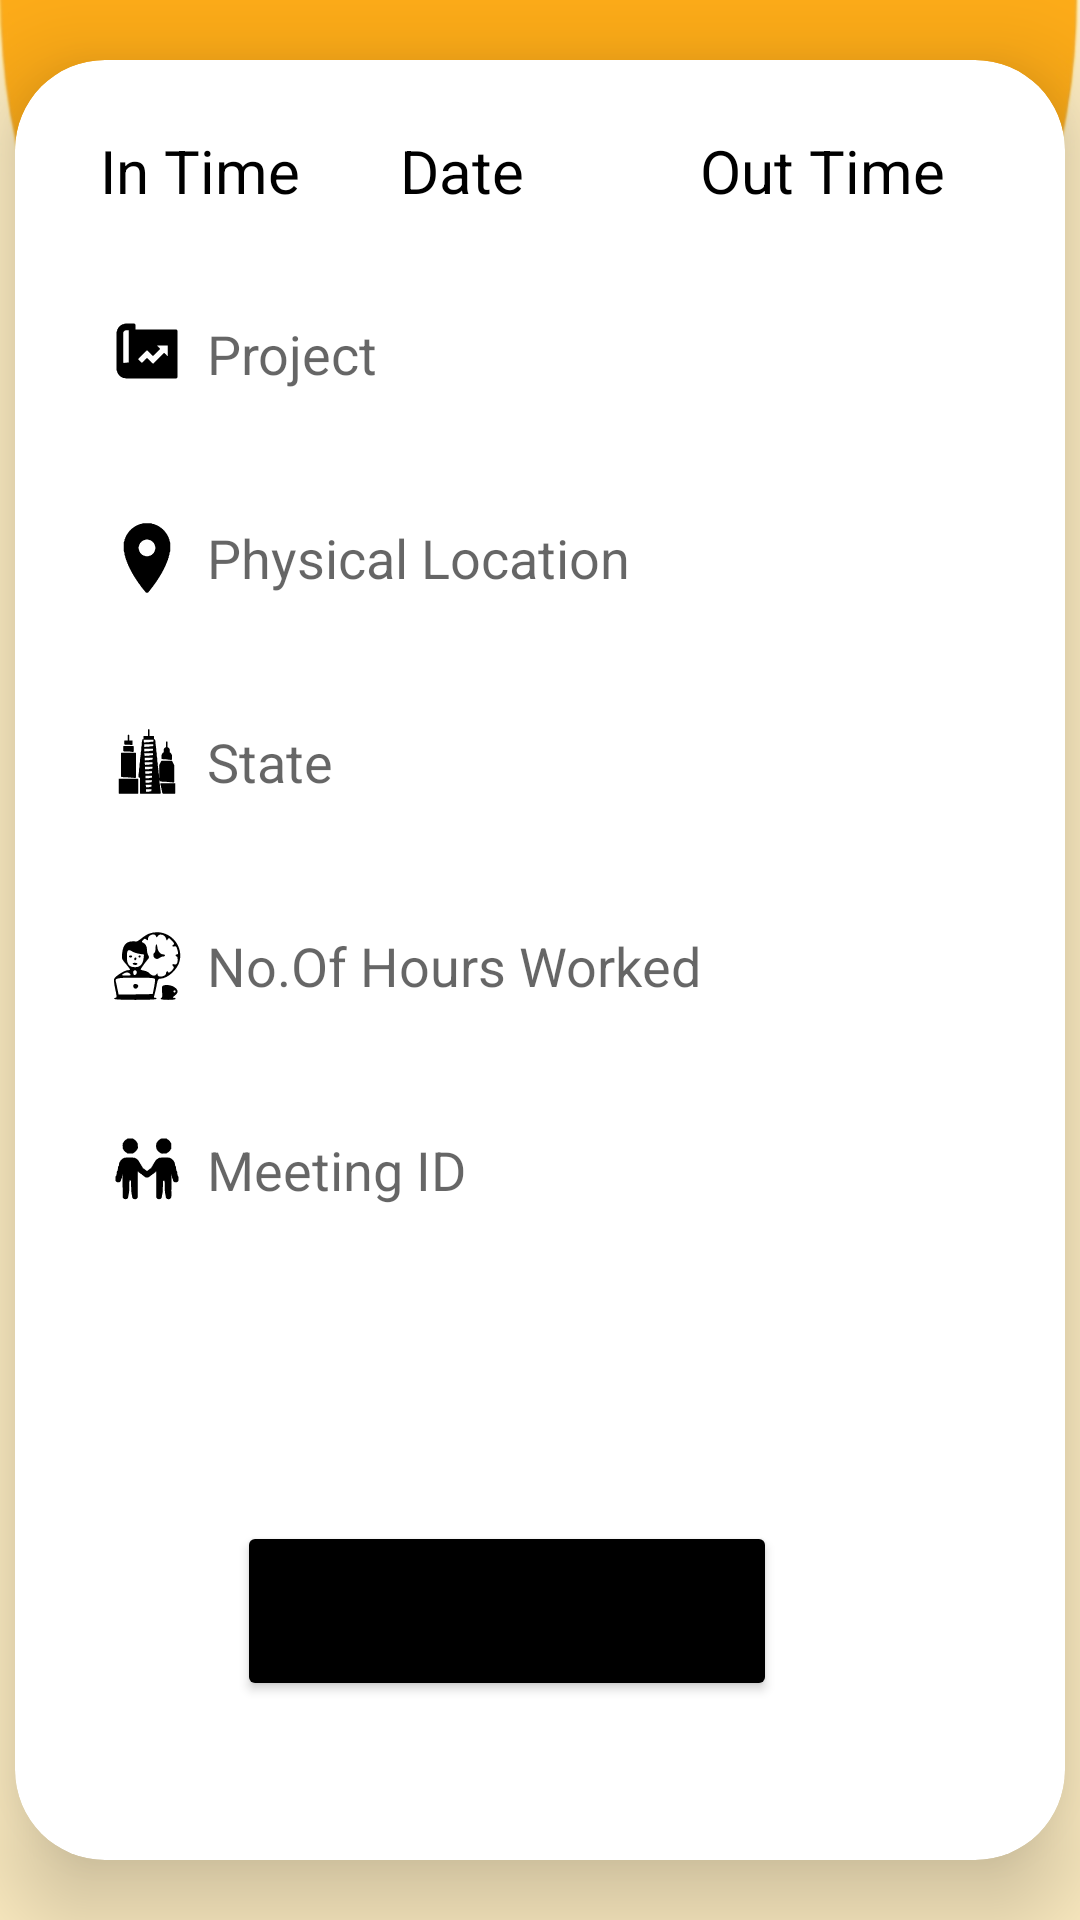

This screen was rendered from an Android layout file. Write that file and the resources it references.
<!-- AndroidManifest.xml: application theme AppTheme -->
<!-- res/layout/activity_employee_daily_work.xml -->
<?xml version="1.0" encoding="utf-8"?>
<LinearLayout
    xmlns:android="http://schemas.android.com/apk/res/android"
    xmlns:app="http://schemas.android.com/apk/res-auto"
    xmlns:tools="http://schemas.android.com/tools"
    xmlns:card_view="http://schemas.android.com/apk/res-auto"
    android:layout_width="match_parent"
    android:layout_height="match_parent"
    android:orientation="vertical"
    android:gravity="center"
    android:background="@drawable/empback2"
    tools:context=".EmpdetailsActivity">
    <androidx.cardview.widget.CardView
        android:layout_width="350dp"
        android:layout_height="600dp"
        android:layout_margin="30dp"
        app:cardCornerRadius="30dp"
        android:layout_marginTop="10dp"
        app:cardElevation="20dp">
        <RelativeLayout
            android:layout_width="match_parent"
            android:layout_height="wrap_content"
            android:padding="10dp">
            <LinearLayout
                android:layout_width="match_parent"
                android:layout_height="wrap_content"
                android:orientation="horizontal">

                <TextView
                    android:id="@+id/intime"
                    android:layout_width="90dp"
                    android:layout_height="30dp"
                    android:layout_marginLeft="15dp"
                    android:layout_marginTop="10dp"
                    android:background="@drawable/custom_edittext"
                    android:padding="10px"
                    android:text="In Time"
                    android:textColor="@color/black"
                    android:textSize="20sp" />

                <Space
                    android:layout_width="10dp"
                    android:layout_height="1dp" />
                <TextView
                    android:id="@+id/date"
                    android:layout_width="90dp"
                    android:layout_height="30dp"
                    android:text="Date"
                    android:layout_marginTop="10dp"
                    android:background="@drawable/custom_edittext"
                    android:textColor="@color/black"
                    android:padding="10px"
                    android:textSize="20sp" />
                <Space
                    android:layout_width="10dp"
                    android:layout_height="1dp" />
                <TextView
                    android:id="@+id/out_time"
                    android:layout_width="90dp"
                    android:layout_height="30dp"
                    android:layout_marginRight="70dp"
                    android:layout_marginTop="10dp"
                    android:background="@drawable/custom_edittext"
                    android:padding="10px"
                    android:text="Out Time"
                    android:textColor="@color/black"
                    android:textSize="20sp" />
            </LinearLayout>
        </RelativeLayout>
        <LinearLayout
            android:layout_width="match_parent"
            android:layout_height="630dp"
            android:layout_gravity="center_horizontal"
            android:orientation="vertical"
            android:padding="24dp">
            <EditText
                android:id="@+id/project"
                android:layout_width="match_parent"
                android:layout_height="48dp"
                android:layout_marginTop="50dp"
                android:background="@drawable/custom_edittext"
                android:drawablePadding="8dp"

                android:drawableLeft="@drawable/project1"
                android:hint="Project"
                android:padding="8dp"
                android:textColor="@color/black" />
            <EditText
                android:id="@+id/physicallocation"
                android:layout_width="match_parent"
                android:layout_height="48dp"
                android:layout_marginTop="20dp"
                android:background="@drawable/custom_edittext"
                android:drawablePadding="8dp"
                android:drawableLeft="@drawable/physicallocation"
                android:hint="Physical Location"
                android:padding="8dp"
                android:textColor="@color/black" />
            <EditText
                android:id="@+id/state"
                android:layout_width="match_parent"
                android:layout_height="48dp"
                android:layout_marginTop="20dp"
                android:background="@drawable/custom_edittext"
                android:drawablePadding="8dp"
                android:hint="State"
                android:drawableLeft="@drawable/state1"
                android:padding="8dp"
                android:textColor="@color/black" />
            <EditText
                android:id="@+id/noofhoursworked"
                android:layout_width="match_parent"
                android:layout_height="48dp"
                android:layout_marginTop="20dp"
                android:background="@drawable/custom_edittext"
                android:drawableLeft="@drawable/icons8_working_hours_68"
                android:drawablePadding="8dp"
                android:hint="No.Of Hours Worked"
                android:padding="8dp"
                android:textColor="@color/black" />
            <EditText
                android:id="@+id/meetingid"
                android:layout_width="match_parent"
                android:layout_height="48dp"
                android:layout_marginTop="20dp"
                android:background="@drawable/custom_edittext"
                android:drawablePadding="8dp"
                android:hint="Meeting ID"
                android:drawableLeft="@drawable/meeting1"
                android:padding="8dp"
                android:textColor="@color/black" />

            <Spinner
                android:id="@+id/userRoleSpinner"
                android:layout_width="match_parent"
                android:layout_height="48dp"
                android:layout_marginTop="20dp"
                android:background="@drawable/custom_edittext"
                android:padding="8dp"
                android:textColor="@color/black" />

            <Button
                android:id="@+id/submit"
                android:layout_width="180dp"
                android:layout_height="60dp"
                android:layout_marginTop="25dp"
                android:layout_marginLeft="50dp"
                android:gravity="center"
                android:backgroundTint="@color/black"
                android:text="Submit"
                android:textSize="18sp"
                app:cornerRadius="20dp" />
        </LinearLayout>
    </androidx.cardview.widget.CardView>
</LinearLayout>
<!-- resources referenced by this layout -->
<resources>
  <color name="black">#FF000000</color>
  <!-- drawable empback2: jpg bitmap (drawable, 26102 bytes) -->
  <!-- drawable icons8_working_hours_68: vector/xml drawable (drawable, 3698 chars, omitted) -->
  <!-- drawable meeting1: vector/xml drawable (drawable, 14468 chars, omitted) -->
  <!-- drawable physicallocation: vector/xml drawable (drawable, 12249 chars, omitted) -->
  <!-- drawable project1: vector/xml drawable (drawable, 15090 chars, omitted) -->
  <!-- drawable state1: vector/xml drawable (drawable, 40576 chars, omitted) -->
  <style name="AppTheme" parent="Theme.MaterialComponents.Light.NoActionBar">
          
          
          <item name="android:statusBarColor">@color/statusBarColor</item>
  
  
  
      </style>
  <color name="statusBarColor">#FEAC18</color>
</resources>
